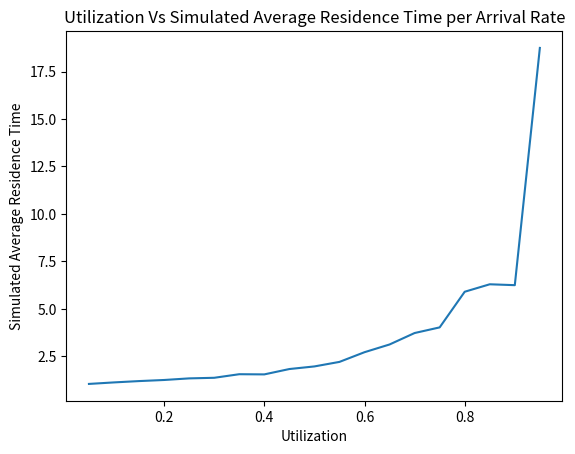

Write Python code to recreate this figure.
from random import random
from math import log
import matplotlib.pyplot as plt
#--- Generate an exponential random variate
#
# Input: mu, the parameter of the exponential distribution
# Output: a value x drawn from the exponential distribution with rate mu
def rand_exp(mu):

    # Generates and returns an exponential RV
    return -log(random()) / mu

#--- Simulate the M/M/1 queue
#
# Inputs:
#    arrival_rate
#    avg_service_time
#    n: number of simulated customers
#
# Output: the average residence time of customer in the queue
def simulate(arrival_rate, avg_service_time, n):
    
    # Generate interarrival times
    # Uses rand_exp to generate n interarrival times with parameter arrival_rate
    interarrival_times = [0] * n
    for i in range(1, n):
        interarrival_times[i] = rand_exp(arrival_rate)
    #print(interarrival_times, 'Interarrival')

    # Generate service times
    # Uses rand_exp to generate n service times with parameter 1 / avg_service_time
    service_times = [0] * n
    for i in range(1,n):
        service_times[i] = rand_exp(1 / avg_service_time)
    #print(service_times, 'Service Times')

    # Calculate arrival times
    # Uses interarrival times to calculate a list of arrival times
    arrival_times = [0] * n
    total_time = 0
    for i in range(1,n):
        total_time = total_time + interarrival_times[i]
        arrival_times[i] = total_time
    #print(arrival_times, 'Arrival Times')

    # Initialize other lists
    enter_service_times = [0] * n
    departure_times = [0] * n
    
    # Setup for first arrival
    enter_service_times[0] = arrival_times[0]
    departure_times[0] = enter_service_times[0] + service_times[0]
    
    # Loop over all other arrivals
    for i in range(1, n):
        placeholder = 0
        # Calculate enter_service_times[i]
        enter_service_times[i] = max(arrival_times[i], departure_times[i - 1])
        
        # Calculates departure_times[i]
        departure_times[i] = enter_service_times[i] + service_times[i]
        
    # Calculate residence times
    # Calculates list of residence times
    residence_times = [0] * n
    for i in range(1, n):
        residence_times[i] = departure_times[i] - arrival_times[i]
    

    # Returns average residence time
    total_time = 0
    for i in residence_times:
        total_time += i
    avg_residence_time = total_time / len(residence_times)
    return avg_residence_time




n = 5000
avg_service_time = 1.0
arrival_rate = 0.05

average_residence_times = {}
utilization_per_arrival_rate = {}
while arrival_rate < 0.96:
    current_residence_time = simulate(arrival_rate, avg_service_time, n)
    average_residence_times[arrival_rate] = current_residence_time
    utilization_per_arrival_rate[arrival_rate] = arrival_rate * avg_service_time
    arrival_rate += 0.05



x = utilization_per_arrival_rate.values()
y = average_residence_times.values()

plt.plot(x, y)
plt.xlabel("Utilization")
plt.ylabel("Simulated Average Residence Time")
plt.title("Utilization Vs Simulated Average Residence Time per Arrival Rate")
plt.savefig('mm1Simulation.pdf')
